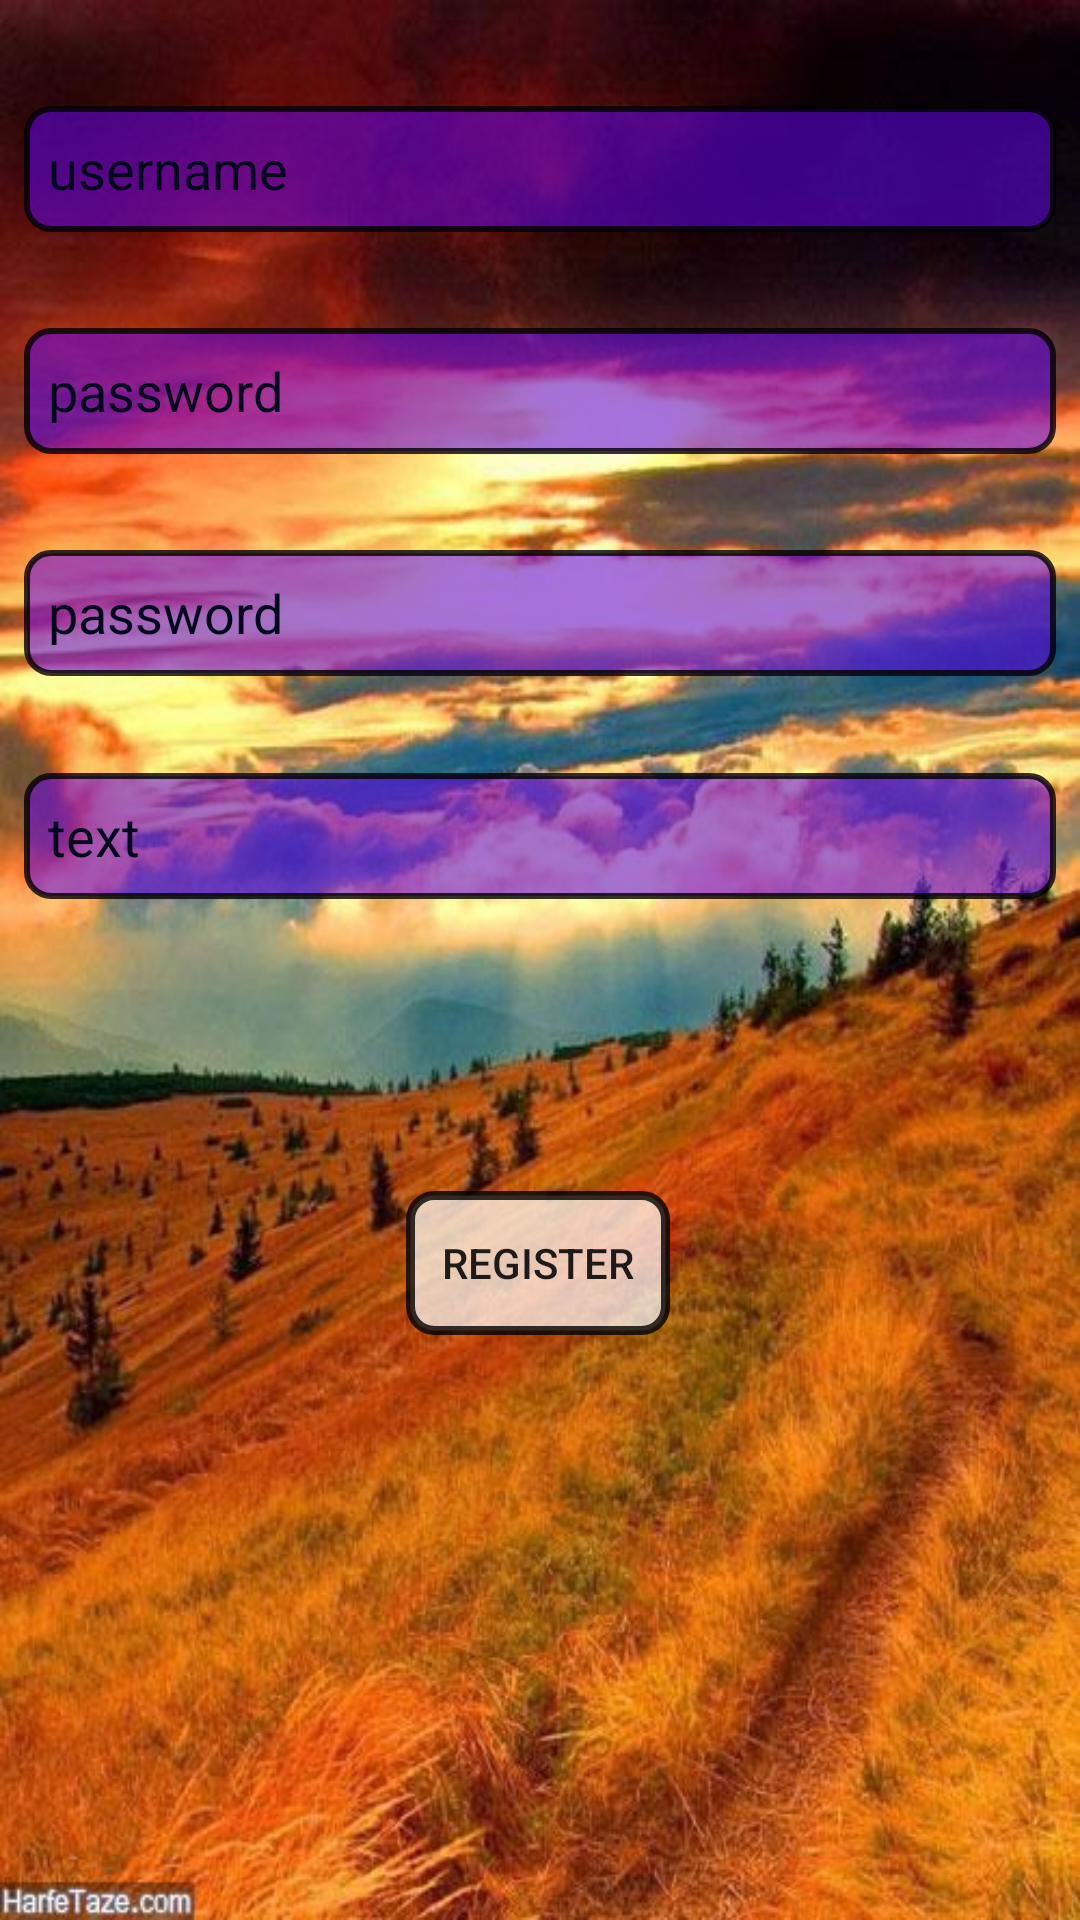

Reconstruct the res/layout file that produces this screen, plus the resources it refers to.
<!-- AndroidManifest.xml: application theme AppTheme -->
<!-- res/layout/activity_register.xml -->
<?xml version="1.0" encoding="utf-8"?>
<androidx.constraintlayout.widget.ConstraintLayout xmlns:android="http://schemas.android.com/apk/res/android"
    xmlns:app="http://schemas.android.com/apk/res-auto"
    xmlns:tools="http://schemas.android.com/tools"
    android:layout_width="match_parent"
    android:layout_height="match_parent"
    tools:context=".activites.RegisterActivity"
    android:background="@drawable/rt">

    <EditText
        android:id="@+id/et_username"
        android:layout_width="match_parent"
        android:layout_height="42dp"
        android:layout_marginStart="8dp"
        android:layout_marginTop="83dp"
        android:layout_marginEnd="8dp"
        android:layout_marginBottom="16dp"
        android:background="@drawable/et_back"
        android:hint="username"
        android:padding="8dp"
        android:textColorHint="@color/black"
        app:layout_constraintBottom_toTopOf="@+id/et_password"
        app:layout_constraintEnd_toEndOf="parent"
        app:layout_constraintStart_toStartOf="parent"
        app:layout_constraintTop_toTopOf="parent" />

    <EditText
        android:id="@+id/et_password"
        android:layout_width="match_parent"
        android:layout_height="42dp"
        android:layout_marginStart="8dp"
        android:layout_marginTop="16dp"
        android:layout_marginEnd="8dp"
        android:layout_marginBottom="16dp"
        android:background="@drawable/et_back"
        android:hint="password"
        android:padding="8dp"
        android:textColorHint="@color/black"
        app:layout_constraintBottom_toTopOf="@+id/et_password_config"
        app:layout_constraintEnd_toEndOf="parent"
        app:layout_constraintHorizontal_bias="0.0"
        app:layout_constraintStart_toStartOf="parent"
        app:layout_constraintTop_toBottomOf="@+id/et_username" />

    <EditText
        android:id="@+id/et_password_config"
        android:layout_width="match_parent"
        android:layout_height="42dp"
        android:layout_marginStart="8dp"
        android:layout_marginTop="16dp"
        android:layout_marginEnd="8dp"
        android:layout_marginBottom="16dp"
        android:background="@drawable/et_back"
        android:hint="password"
        android:padding="8dp"
        android:textColorHint="@color/black"
        app:layout_constraintBottom_toTopOf="@+id/et_text"
        app:layout_constraintEnd_toEndOf="parent"
        app:layout_constraintHorizontal_bias="1.0"
        app:layout_constraintStart_toStartOf="parent"
        app:layout_constraintTop_toBottomOf="@+id/et_password" />

    <EditText
        android:id="@+id/et_text"
        android:layout_width="match_parent"
        android:layout_height="42dp"
        android:layout_marginStart="8dp"
        android:layout_marginTop="16dp"
        android:layout_marginEnd="8dp"
        android:layout_marginBottom="388dp"
        android:background="@drawable/et_back"
        android:hint="text"
        android:padding="8dp"
        android:textColorHint="@color/black"
        app:layout_constraintBottom_toBottomOf="parent"
        app:layout_constraintEnd_toEndOf="parent"
        app:layout_constraintStart_toStartOf="parent"
        app:layout_constraintTop_toBottomOf="@+id/et_password_config" />

    <Button
        android:id="@+id/btn_register"
        android:layout_width="wrap_content"
        android:layout_height="wrap_content"
        android:text="register"
        android:onClick="myOnClick"
        app:layout_constraintBottom_toBottomOf="parent"
        app:layout_constraintEnd_toEndOf="parent"
        app:layout_constraintHorizontal_bias="0.498"
        app:layout_constraintStart_toStartOf="parent"
        app:layout_constraintTop_toBottomOf="@+id/et_password"
        app:layout_constraintVertical_bias="0.557"
        android:background="@drawable/back_btn"/>

</androidx.constraintlayout.widget.ConstraintLayout>
<!-- resources referenced by this layout -->
<resources>
  <color name="black">#FF02071C</color>
  <!-- drawable back_btn (drawable) -->
  <?xml version="1.0" encoding="utf-8"?>
  <selector xmlns:android="http://schemas.android.com/apk/res/android">
  
      <item android:state_pressed="false" android:state_enabled="true" android:drawable="@drawable/unclick_btn"/>
      <item android:state_pressed="true" android:state_enabled="true" android:drawable="@drawable/click_btn"/>
  
  </selector>
  <!-- drawable et_back (drawable) -->
  <?xml version="1.0" encoding="utf-8"?>
  <shape xmlns:android="http://schemas.android.com/apk/res/android">
  
      <solid
          android:color="@color/colorPrimary"/>
      <stroke
          android:color="@color/backgrand"
          android:width="2dp"/>
      <corners
          android:radius="8dp"/>
  
  </shape>
  <!-- drawable rt: jpg bitmap (drawable, 68885 bytes) -->
  <style name="AppTheme" parent="Theme.AppCompat.Light.NoActionBar">
          
          <item name="colorPrimary">@color/colorPrimary</item>
          <item name="colorPrimaryDark">@color/colorPrimaryDark</item>
          <item name="colorAccent">@color/colorAccent</item>
      </style>
  <!-- drawable unclick_btn (drawable) -->
  <?xml version="1.0" encoding="utf-8"?>
  <shape
      xmlns:android="http://schemas.android.com/apk/res/android">
  <solid
      android:color="@color/white"/>
      <corners
          android:radius="8dp"/>
      <stroke
          android:color="@color/backgrand"
          android:width="3dp"/>
  
  </shape>
  <!-- drawable click_btn (drawable) -->
  <?xml version="1.0" encoding="utf-8"?>
  <shape
      xmlns:android="http://schemas.android.com/apk/res/android">
      <solid
          android:color="@color/back3"/>
      <corners
          android:radius="8dp"/>
      <stroke
          android:color="@color/backgrand"
          android:width="5dp"/>
  
  </shape>
  <color name="colorPrimary">#8F6205E8</color>
  <color name="backgrand">#CB000000</color>
  <color name="colorPrimaryDark">#D23700B3</color>
  <color name="colorAccent">#03DAC5</color>
  <color name="white">#B5FFFFFE</color>
  <color name="back3">#BCDD4141</color>
</resources>
